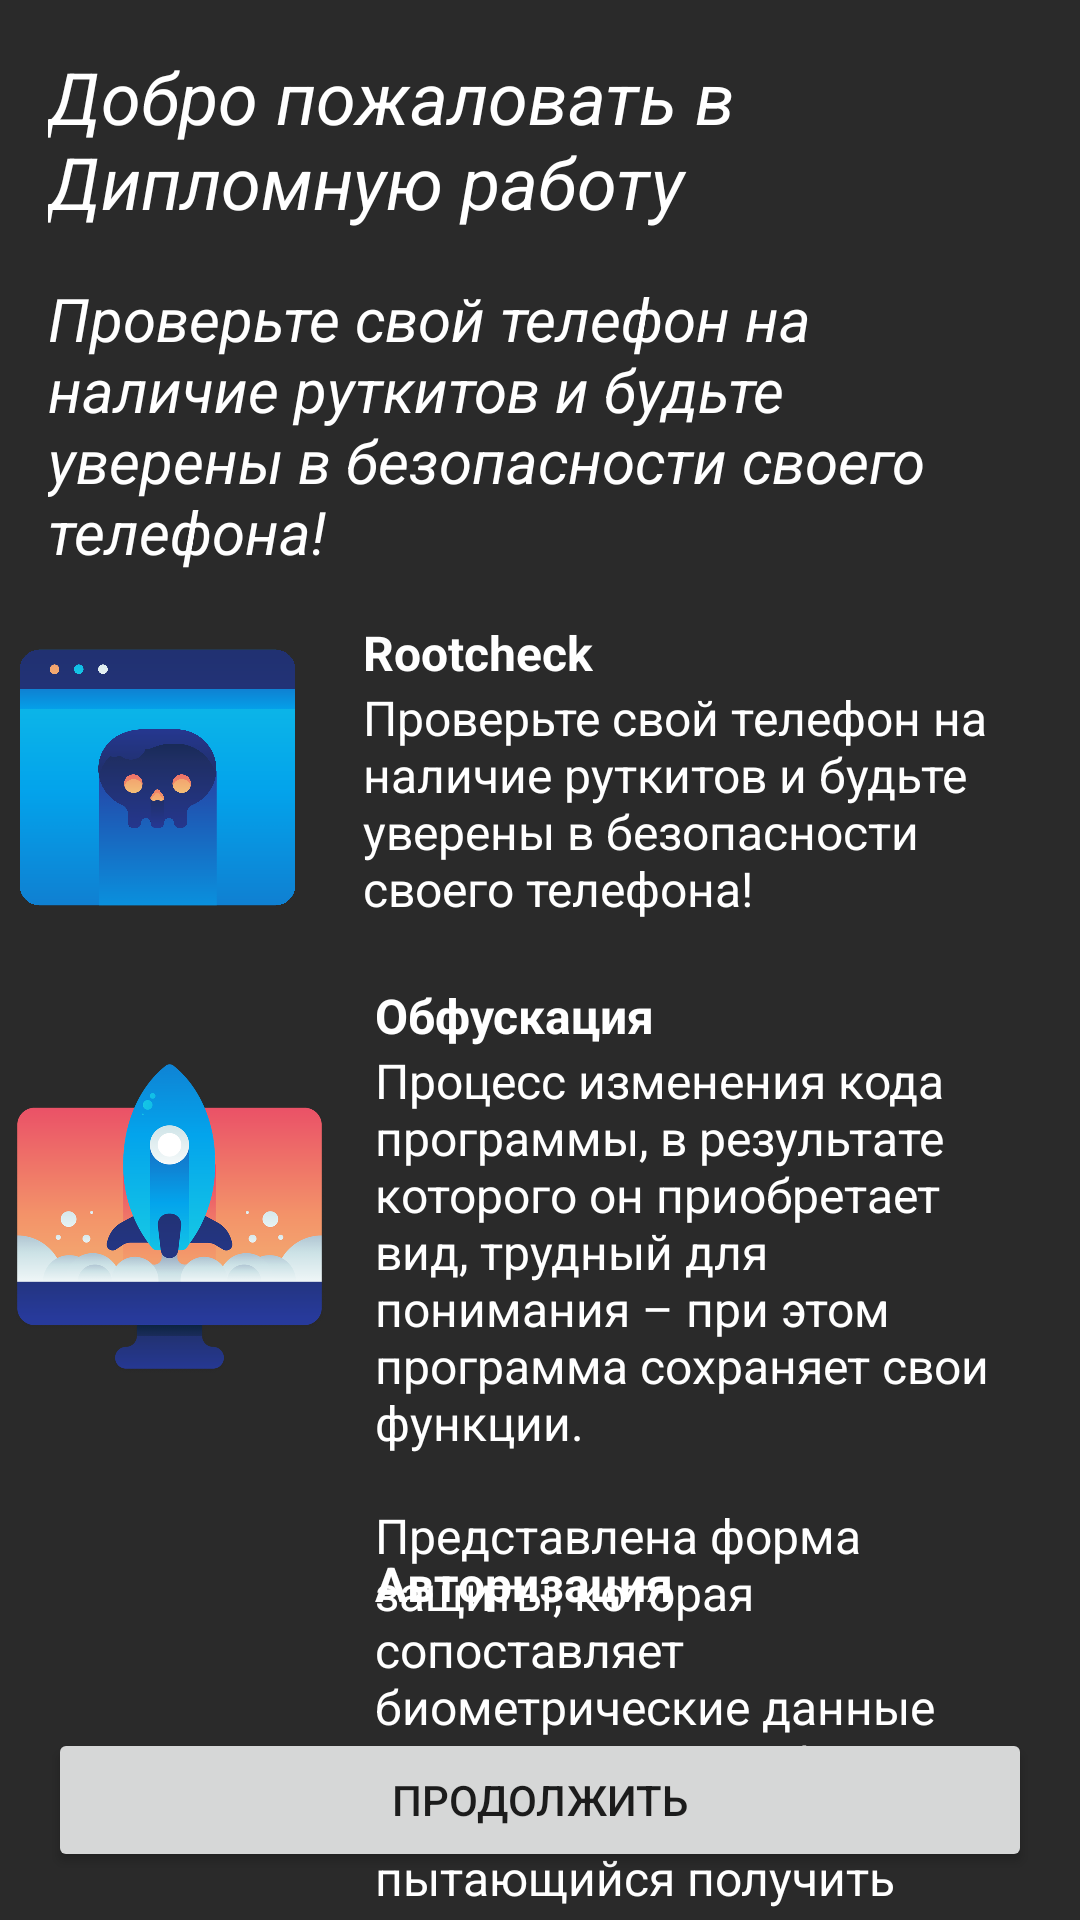

Here is an Android app screen rendered from its layout file. Give the layout XML and the strings, colors and styles it references.
<!-- AndroidManifest.xml: application theme Theme.MyDiplomaWork -->
<!-- res/layout/fragment_onobarding.xml -->
<?xml version="1.0" encoding="utf-8"?>
<FrameLayout xmlns:android="http://schemas.android.com/apk/res/android"
    xmlns:app="http://schemas.android.com/apk/res-auto"
    xmlns:tools="http://schemas.android.com/tools"
    android:layout_width="match_parent"
    android:layout_height="match_parent"
    android:background="@color/custom">

    <LinearLayout
        android:layout_width="match_parent"
        android:layout_height="wrap_content"
        android:orientation="vertical">

        <TextView
            android:layout_width="match_parent"
            android:layout_height="match_parent"
            android:layout_margin="16sp"
            android:text="Добро пожаловать в Дипломную работу"
            android:textColor="@color/white"
            android:textSize="24sp"
            android:textStyle="italic" />

        <TextView
            android:layout_width="match_parent"
            android:layout_height="match_parent"
            android:layout_marginHorizontal="16dp"
            android:text="Проверьте свой телефон на наличие руткитов и будьте уверены в безопасности своего телефона!"
            android:textColor="@color/white"
            android:textSize="20sp"
            android:textStyle="italic" />
        
        <androidx.constraintlayout.widget.ConstraintLayout
            android:layout_width="match_parent"
            android:layout_marginTop="16dp"
            android:layout_height="wrap_content">
            
            <ImageView
                android:id="@+id/ivRootcheck"
                android:layout_width="105dp"
                android:layout_height="105dp"
                android:src="@drawable/obfuscation"
                app:layout_constraintStart_toStartOf="parent"
                app:layout_constraintBottom_toBottomOf="parent"
                app:layout_constraintTop_toTopOf="parent"/>
            
            <TextView
                android:id="@+id/tvRootcheck"
                android:layout_width="0dp"
                android:layout_height="match_parent"
                android:layout_marginHorizontal="16dp"
                android:layout_marginTop="16dp"
                android:text="Rootcheck"
                app:layout_constraintStart_toEndOf="@id/ivRootcheck"
                android:textColor="@color/white"
                android:textSize="16sp"
                android:textStyle="bold" />

            <TextView
                android:layout_width="0dp"
                android:layout_height="match_parent"
                android:layout_marginHorizontal="16dp"
                app:layout_constraintEnd_toEndOf="parent"
                app:layout_constraintStart_toEndOf="@id/ivRootcheck"
                app:layout_constraintTop_toBottomOf="@id/tvRootcheck"
                android:text="Проверьте свой телефон на наличие руткитов и будьте уверены в безопасности своего телефона!"
                android:textColor="@color/white"
                android:textSize="16sp" />
        </androidx.constraintlayout.widget.ConstraintLayout>

        <androidx.constraintlayout.widget.ConstraintLayout
            android:layout_width="match_parent"
            android:layout_marginTop="16dp"
            android:layout_height="wrap_content">

            <ImageView
                android:id="@+id/ivObfus"
                android:layout_width="105dp"
                android:layout_height="105dp"
                android:src="@drawable/rootcheck"
                android:layout_marginStart="4dp"
                app:layout_constraintStart_toStartOf="parent"
                app:layout_constraintBottom_toBottomOf="parent"
                app:layout_constraintTop_toTopOf="parent"/>

            <TextView
                android:id="@+id/tvObfus"
                android:layout_width="0dp"
                android:layout_height="match_parent"
                android:layout_marginHorizontal="16dp"
                android:layout_marginTop="16dp"
                android:text="Обфускация"
                app:layout_constraintStart_toEndOf="@id/ivObfus"
                android:textColor="@color/white"
                android:textSize="16sp"
                android:textStyle="bold" />

            <TextView
                android:layout_width="0dp"
                android:layout_height="match_parent"
                android:layout_marginHorizontal="16dp"
                app:layout_constraintEnd_toEndOf="parent"
                app:layout_constraintStart_toEndOf="@id/ivObfus"
                app:layout_constraintTop_toBottomOf="@id/tvObfus"
                android:text="Процесс изменения кода программы, в результате которого он приобретает вид, трудный для понимания – при этом программа сохраняет свои функции."
                android:textColor="@color/white"
                android:textSize="16sp" />
        </androidx.constraintlayout.widget.ConstraintLayout>


        <androidx.constraintlayout.widget.ConstraintLayout
            android:layout_width="match_parent"
            android:layout_marginTop="16dp"
            android:layout_height="wrap_content">

            <ImageView
                android:id="@+id/ivAthen"
                android:layout_width="105dp"
                android:layout_height="105dp"
                android:src="@drawable/smartphone"
                android:layout_marginStart="4dp"
                app:layout_constraintStart_toStartOf="parent"
                app:layout_constraintBottom_toBottomOf="parent"
                app:layout_constraintTop_toTopOf="parent"/>

            <TextView
                android:id="@+id/tvAthen"
                android:layout_width="0dp"
                android:layout_height="match_parent"
                android:layout_marginHorizontal="16dp"
                android:layout_marginTop="16dp"
                android:text="Авторизация"
                app:layout_constraintStart_toEndOf="@id/ivAthen"
                android:textColor="@color/white"
                android:textSize="16sp"
                android:textStyle="bold" />

            <TextView
                android:layout_width="0dp"
                android:layout_height="match_parent"
                android:layout_marginHorizontal="16dp"
                app:layout_constraintEnd_toEndOf="parent"
                app:layout_constraintStart_toEndOf="@id/ivAthen"
                app:layout_constraintTop_toBottomOf="@id/tvAthen"
                android:text="Представлена форма защиты, которая сопоставляет биометрические данные пользователя, чтобы убедиться, что человек, пытающийся получить доступ к определенному устройству - авторизован."
                android:textColor="@color/white"
                android:textSize="16sp" />
        </androidx.constraintlayout.widget.ConstraintLayout>
    </LinearLayout>


    <Button
        android:id="@+id/continueButton"
        android:layout_width="match_parent"
        android:layout_height="wrap_content"
        android:layout_gravity="bottom"
        android:layout_margin="16dp"
        android:text="Продолжить"
        app:layout_constraintBottom_toBottomOf="parent" />

</FrameLayout>
<!-- resources referenced by this layout -->
<resources>
  <color name="custom">#2A2A2A</color>
  <color name="white">#FFFFFFFF</color>
  <!-- drawable obfuscation: png bitmap (drawable, 244975 bytes) -->
  <!-- drawable rootcheck: png bitmap (drawable, 109054 bytes) -->
  <style name="Theme.MyDiplomaWork" parent="Theme.MaterialComponents.DayNight.DarkActionBar">
          
          <item name="colorPrimary">@color/black</item>
          <item name="colorPrimaryVariant">@color/white</item>
          <item name="colorOnPrimary">@color/white</item>
          
          <item name="colorSecondary">@color/teal_200</item>
          <item name="colorSecondaryVariant">@color/teal_700</item>
          <item name="colorOnSecondary">@color/black</item>
          
          <item name="android:statusBarColor">?attr/colorPrimaryVariant</item>
          
          <item name="colorControlNormal">#c5c5c5</item>
          <item name="colorControlActivated">#c5c5c5</item>
          <item name="colorControlHighlight">#c5c5c5</item>
      </style>
  <color name="black">#FF000000</color>
  <color name="teal_200">#FF03DAC5</color>
  <color name="teal_700">#FF018786</color>
</resources>
